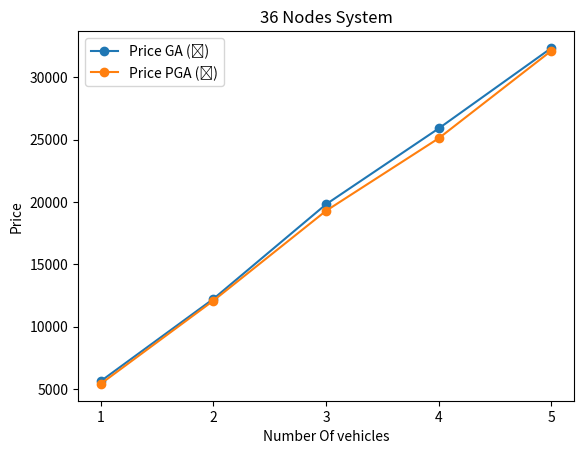

Here is the Python script that generated this plot:
# importing the required libraries
import matplotlib.pyplot as plt
import numpy as np

# define data values
points1=[(1,5622), (2,12220), (3,19808), (4,25893), (5,32346)]
y1 = np.array([ele[1] for ele in points1]) # X-axis points
x1 = np.array([str(i+1) for i in range(len(y1))]) 

points2=[(1, 5410), (2, 12080), (3,19286), (4,25104), (5,32126)]
y2=np.array([ele[1] for ele in points2])
x2 = np.array([str(i+1) for i in range(len(y2))])

plt.plot(x1, y1,label="Price GA (₹)",marker="o") # Plot the chart
plt.plot(x2, y2,label="Price PGA (₹)",marker="o") # Plot the chart
plt.legend()
plt.title("36 Nodes System")
plt.xlabel("Number Of vehicles")
plt.ylabel("Price")
plt.savefig("plot5.jpeg")